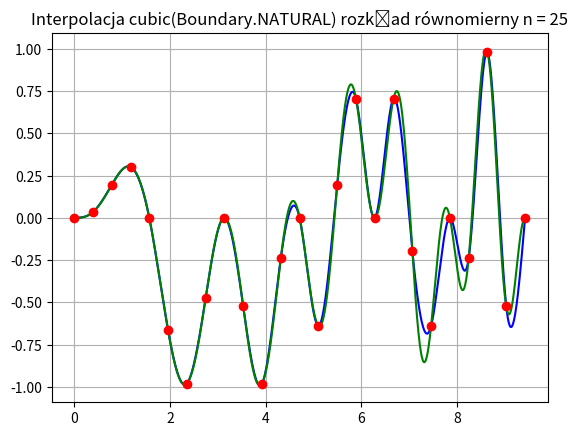

Source code (Python):
import numpy as np
import matplotlib.pyplot as plt
from enum import Enum

#  FUNCTION


def f(x):
    return np.sin(2 * x) * np.sin(x**2 / np.pi)


# NODES


def chebyshevKthZero(k, n, a, b):
    return (1 / 2) * (a + b) + (1 / 2) * (a - b) * np.cos(np.pi * (2 * k - 1) / (2 * n))


def chebyshevZeros(n, a, b):
    return np.array([chebyshevKthZero(x, n, a, b) for x in range(1, n + 1)])


def evenSpace(n, a, b):
    return np.linspace(a, b, n)


def getPoints(nodesPositionFn, n, a, b):
    X = nodesPositionFn(n, a, b)

    P = [(x, f(x)) for x in X]

    return P


# CUBIC INTERPOLATION


def h(points, i):
    return points[i + 1][0] - points[i][0]


def prepareMatrices(points, type):
    n = len(points)

    hMatrix = np.zeros((n, n))
    deltaMatrix = np.zeros((n, 1))

    for i in range(1, n - 1):
        hMatrix[i][i - 1] = h(points, i - 1)
        hMatrix[i][i] = 2 * (h(points, i - 1) + h(points, i))
        hMatrix[i][i + 1] = h(points, i)

        deltaMatrix[i] = delta(1, i, points) - delta(1, i - 1, points)

    if type == Boundary.CUBIC:
        hMatrix[0][0] = -h(points, 0)
        hMatrix[0][1] = h(points, 0)

        hMatrix[n - 1][n - 2] = h(points, n - 2)
        hMatrix[n - 1][n - 1] = -h(points, n - 2)

        deltaMatrix[0] = np.power(h(points, 0), 2) * delta(3, 0, points)
        deltaMatrix[n - 1] = -np.power(h(points, n - 2), 2) * delta(3, n - 4, points)

        sigmaMatrix = np.linalg.solve(hMatrix, deltaMatrix)

    elif type == Boundary.NATURAL:
        hMatrix[0][0] = 1
        hMatrix[n - 1][n - 1] = 1

        sigmaMatrix = np.linalg.solve(hMatrix, deltaMatrix)

    return sigmaMatrix


def cubic(x, points, sigmaMatrix):
    n = len(points)

    i = min(binarySearch(0, n, x, points), n - 2)
    b = (points[i + 1][1] - points[i][1]) / h(points, i) - h(points, i) * (
        sigmaMatrix[i + 1] + 2 * sigmaMatrix[i]
    )
    c = 3 * sigmaMatrix[i]
    d = (sigmaMatrix[i + 1] - sigmaMatrix[i]) / h(points, i)

    return (
        points[i][1]
        + b * (x - points[i][0])
        + c * np.power((x - points[i][0]), 2)
        + d * np.power((x - points[i][0]), 3)
    )


# QUADRATIC INTERPOLATION


def a(type, i, points):
    return (b(type, i + 1, points) - b(type, i, points)) / (
        2 * (points[i + 1][0] - points[i][0])
    )


def b(type, i, points):
    if i == 0:
        return 0 if type == Boundary.NATURAL else delta(1, 0, points)

    return 2 * delta(1, i - 1, points) - b(type, i - 1, points)


def quadratic(x, points, type):
    n = len(points)

    i = min(binarySearch(0, n, x, points), n - 2)

    _a = a(type, i, points)
    _b = b(type, i, points)

    return _a * np.power((x - points[i][0]), 2) + _b * (x - points[i][0]) + points[i][1]


# COMMON


class Boundary(Enum):
    NATURAL = 0
    CUBIC = 1
    CLAMPED = 2


def I(X, points, interpolation, interpolationArg):
    return [interpolation(x, points, interpolationArg) for x in X]


def binarySearch(p, q, x, points):
    if p > q:
        return p - 1

    mid = (p + q) // 2

    if mid == len(points):
        return mid - 1

    if x >= points[mid][0]:
        return binarySearch(mid + 1, q, x, points)
    else:
        return binarySearch(p, mid - 1, x, points)


def delta(degree, i, points):
    if degree == 1:
        return (points[i + 1][1] - points[i][1]) / (points[i + 1][0] - points[i][0])
    elif degree == 2:
        return (delta(1, i + 1, points) - delta(1, i, points)) / (
            points[i + 1][0] - points[i - 1][0]
        )
    elif degree == 3:
        return (delta(2, i + 1, points) - delta(2, i, points)) / (
            points[i + 2][0] - points[i - 1][0]
        )


# UTILS


def draw_custom_plot(n, A, B, nodesPosition, interpolation, boundary):
    t = np.linspace(A, B, 1000)

    nodesPositionName = (
        "równomierny" if nodesPosition == evenSpace else "zer Czebyszewa"
    )

    points = getPoints(nodesPosition, n, A, B)

    interpolationArg = (
        prepareMatrices(points, boundary) if interpolation == cubic else boundary
    )

    plt.title(
        f"Interpolacja {interpolation.__name__}({boundary}) rozkład {nodesPositionName} n = {n}"
    )
    plt.grid()
    plt.plot(t, I(t, points, interpolation, interpolationArg), color="blue")
    plt.plot(t, f(t), color="green")

    for point in points:
        plt.plot(point[0], point[1], marker="o", color="red")

    plt.show()

    return


draw_custom_plot(25, 0, 3 * np.pi, evenSpace, cubic, Boundary.NATURAL)
